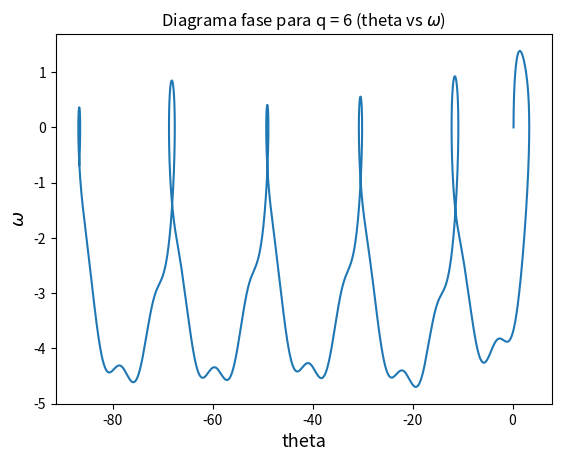

Recreate this plot in Python.
import numpy as np
import matplotlib.pylab as plt

# Definir el estado para el progreso
state = [1]

def print_percent_done(index, total, state, title='Please wait'):
    percent_done2 = (index + 1) / total * 100
    percent_done = round(percent_done2, 1)

    print(f'\t⏳{title}: {percent_done}% done', end='\r')

    if percent_done2 > 99.9 and state[0]:
        print('\t✅')
        state[0] = 0

# Parámetros iniciales
w0 = 2/3
h = 0.01
t_0 = 0
x_0 = 0.2
y_0 = 0
num_plot_points = 5000

# Definir funciones f y g
def f(t, x, y):
    return y #omega

def g(t, x, y):
    q = 6   #periodo4= 0.25,0.75, caotico=1.05 periodo3=0.5,0.358
    return -(y/q) - np.sin(x) + (2) * np.cos((2/3) * t)

# Implementación del paso de Runge-Kutta de cuarto orden
def RK4step(t, x, y, h):
    k1 = f(t, x, y)
    u1 = g(t, x, y)

    k2 = f(t + h/2, x + h*k1/2, y + h*u1/2)
    u2 = g(t + h/2, x + h*k1/2, y + h*u1/2)

    k3 = f(t + h/2, x + h*k2/2, y + h*u2/2)
    u3 = g(t + h/2, x + h*k2/2, y + h*u2/2)

    k4 = f(t + h, x + h*k3, y + h*u3)
    u4 = g(t + h, x + h*k3, y + h*u3)

    x_next = x + (k1 + 2*k2 + 2*k3 + k4) * h / 6
    y_next = y + (u1 + 2*u2 + 2*u3 + u4) * h / 6

    return x_next, y_next

# Inicialización
x_values = [x_0]
y_values = [y_0]
t_values = [t_0]

x = x_0
y = y_0
t = t_0

# Cálculo de puntos
for i in range(num_plot_points):
    print_percent_done(i, num_plot_points, state)
    x, y = RK4step(t, x, y, h)
    t += h
    x_values.append(x)
    y_values.append(y)
    t_values.append(t)

# Graficar el diagrama de fases (x vs y)
plt.plot(x_values, y_values)
plt.title("Diagrama fase para q = 6 (theta vs $\omega$)")
plt.xlabel("theta",fontsize = 13)
plt.ylabel("${\omega}$",fontsize = 13)
plt.show()
